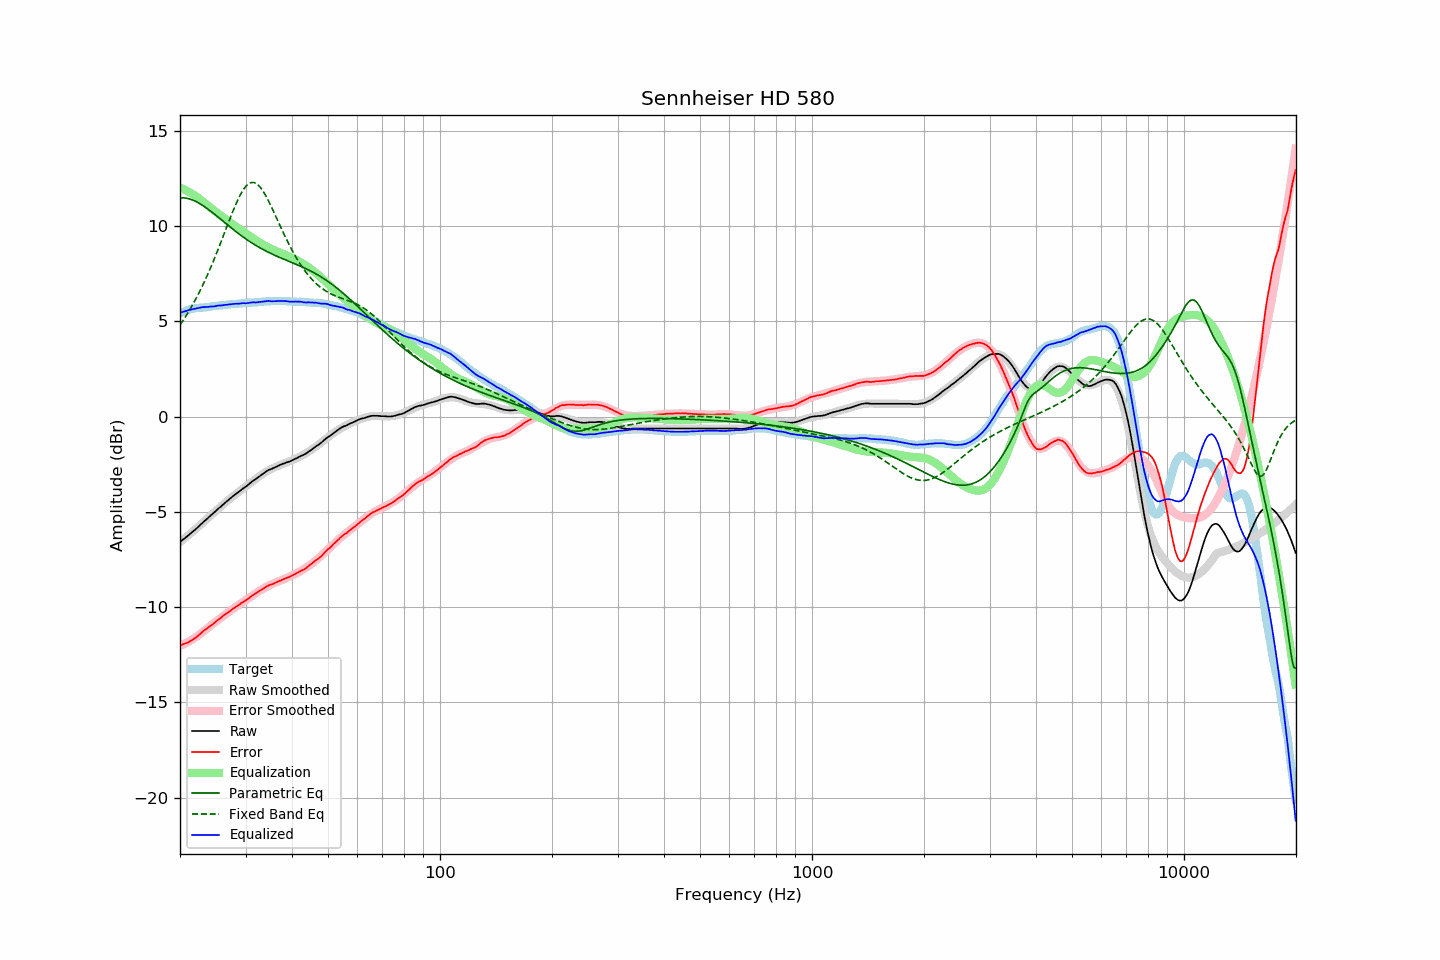

Source data for this figure (header and first rows):
frequency, raw, error, smoothed, error_smoothed, equalization, parametric_eq, fixed_band_eq, equalized_raw, equalized_smoothed, target
20.00, -6.57, -12.00, -6.58, -12.03, 12.03, 11.49, 4.82, 5.46, 5.45, 5.42
20.20, -6.51, -11.98, -6.51, -11.99, 11.99, 11.49, 4.94, 5.48, 5.48, 5.46
20.40, -6.44, -11.94, -6.45, -11.95, 11.95, 11.49, 5.07, 5.51, 5.51, 5.50
20.61, -6.38, -11.91, -6.38, -11.91, 11.91, 11.48, 5.19, 5.53, 5.54, 5.53
20.81, -6.31, -11.88, -6.31, -11.87, 11.87, 11.47, 5.33, 5.56, 5.56, 5.57
21.02, -6.24, -11.85, -6.24, -11.83, 11.83, 11.45, 5.47, 5.58, 5.59, 5.61
21.23, -6.17, -11.80, -6.17, -11.78, 11.78, 11.43, 5.61, 5.61, 5.61, 5.63
21.44, -6.10, -11.75, -6.10, -11.73, 11.73, 11.40, 5.75, 5.63, 5.63, 5.65
21.66, -6.03, -11.70, -6.02, -11.68, 11.68, 11.37, 5.90, 5.65, 5.65, 5.67
21.87, -5.96, -11.64, -5.95, -11.62, 11.62, 11.33, 6.05, 5.66, 5.67, 5.68
22.09, -5.89, -11.59, -5.88, -11.57, 11.57, 11.29, 6.21, 5.68, 5.69, 5.70
22.31, -5.81, -11.52, -5.81, -11.51, 11.51, 11.25, 6.37, 5.70, 5.71, 5.71
22.54, -5.73, -11.45, -5.73, -11.45, 11.45, 11.20, 6.54, 5.72, 5.72, 5.72
22.76, -5.65, -11.38, -5.65, -11.38, 11.38, 11.15, 6.71, 5.73, 5.73, 5.73
22.99, -5.56, -11.29, -5.58, -11.31, 11.31, 11.10, 6.88, 5.75, 5.74, 5.73
23.22, -5.49, -11.23, -5.50, -11.25, 11.25, 11.04, 7.06, 5.75, 5.74, 5.74
23.45, -5.42, -11.17, -5.42, -11.18, 11.18, 10.98, 7.24, 5.76, 5.75, 5.75
23.69, -5.35, -11.11, -5.35, -11.11, 11.11, 10.92, 7.43, 5.76, 5.76, 5.75
23.92, -5.27, -11.03, -5.27, -11.04, 11.04, 10.86, 7.62, 5.77, 5.77, 5.76
24.16, -5.19, -10.97, -5.19, -10.97, 10.97, 10.80, 7.81, 5.78, 5.78, 5.78
24.40, -5.12, -10.92, -5.12, -10.91, 10.91, 10.73, 8.01, 5.79, 5.79, 5.80
24.65, -5.05, -10.85, -5.04, -10.84, 10.84, 10.66, 8.22, 5.79, 5.80, 5.80
24.89, -4.97, -10.78, -4.97, -10.78, 10.78, 10.60, 8.42, 5.81, 5.81, 5.81
25.14, -4.89, -10.71, -4.89, -10.71, 10.71, 10.53, 8.63, 5.82, 5.82, 5.82
25.39, -4.81, -10.64, -4.82, -10.65, 10.65, 10.46, 8.85, 5.84, 5.83, 5.83
25.65, -4.75, -10.60, -4.74, -10.58, 10.58, 10.39, 9.06, 5.83, 5.84, 5.85
25.91, -4.67, -10.52, -4.67, -10.52, 10.52, 10.32, 9.28, 5.85, 5.85, 5.85
26.16, -4.59, -10.44, -4.60, -10.46, 10.46, 10.25, 9.50, 5.87, 5.86, 5.85
26.43, -4.52, -10.39, -4.52, -10.39, 10.39, 10.18, 9.72, 5.87, 5.87, 5.86
26.69, -4.45, -10.32, -4.45, -10.33, 10.33, 10.11, 9.94, 5.88, 5.88, 5.87
26.96, -4.38, -10.27, -4.38, -10.27, 10.27, 10.04, 10.16, 5.88, 5.88, 5.89
27.23, -4.31, -10.21, -4.31, -10.20, 10.20, 9.97, 10.38, 5.89, 5.89, 5.90
27.50, -4.24, -10.15, -4.24, -10.15, 10.15, 9.90, 10.60, 5.90, 5.90, 5.91
27.77, -4.17, -10.08, -4.18, -10.09, 10.09, 9.84, 10.81, 5.92, 5.91, 5.91
28.05, -4.10, -10.03, -4.11, -10.03, 10.03, 9.77, 11.01, 5.93, 5.92, 5.92
28.33, -4.04, -9.96, -4.05, -9.97, 9.97, 9.70, 11.20, 5.93, 5.93, 5.92
28.62, -3.98, -9.91, -3.98, -9.91, 9.91, 9.64, 11.39, 5.93, 5.93, 5.93
28.90, -3.92, -9.86, -3.91, -9.86, 9.86, 9.58, 11.56, 5.93, 5.94, 5.94
29.19, -3.85, -9.79, -3.85, -9.80, 9.80, 9.51, 11.72, 5.95, 5.95, 5.94
29.48, -3.78, -9.75, -3.79, -9.74, 9.74, 9.45, 11.87, 5.96, 5.96, 5.97
29.78, -3.72, -9.69, -3.72, -9.68, 9.68, 9.39, 11.99, 5.96, 5.96, 5.96
30.08, -3.67, -9.64, -3.66, -9.62, 9.62, 9.33, 12.10, 5.95, 5.97, 5.97
30.38, -3.60, -9.57, -3.59, -9.57, 9.57, 9.27, 12.18, 5.97, 5.97, 5.97
30.68, -3.53, -9.52, -3.53, -9.51, 9.51, 9.22, 12.25, 5.98, 5.98, 5.99
30.99, -3.46, -9.45, -3.47, -9.45, 9.45, 9.16, 12.28, 5.99, 5.99, 5.99
31.30, -3.39, -9.39, -3.40, -9.40, 9.40, 9.11, 12.30, 6.00, 5.99, 5.99
31.61, -3.33, -9.33, -3.34, -9.34, 9.34, 9.05, 12.29, 6.01, 6.00, 6.00
31.93, -3.28, -9.29, -3.27, -9.28, 9.28, 9.00, 12.26, 6.00, 6.01, 6.01
32.24, -3.22, -9.23, -3.21, -9.22, 9.22, 8.95, 12.21, 6.00, 6.02, 6.01
32.57, -3.15, -9.17, -3.15, -9.17, 9.17, 8.90, 12.13, 6.02, 6.02, 6.02
32.89, -3.09, -9.12, -3.09, -9.12, 9.12, 8.85, 12.04, 6.03, 6.03, 6.03
33.22, -3.03, -9.07, -3.03, -9.07, 9.07, 8.81, 11.92, 6.03, 6.04, 6.04
33.55, -2.97, -9.01, -2.98, -9.02, 9.02, 8.76, 11.80, 6.05, 6.04, 6.04
33.89, -2.91, -8.96, -2.92, -8.97, 8.97, 8.72, 11.65, 6.06, 6.05, 6.05
34.23, -2.85, -8.91, -2.87, -8.93, 8.93, 8.67, 11.50, 6.07, 6.05, 6.06
34.57, -2.80, -8.86, -2.82, -8.88, 8.88, 8.63, 11.34, 6.08, 6.06, 6.06
34.92, -2.77, -8.83, -2.78, -8.84, 8.84, 8.59, 11.17, 6.07, 6.06, 6.06
35.27, -2.74, -8.81, -2.73, -8.80, 8.80, 8.55, 10.99, 6.06, 6.07, 6.07
35.62, -2.70, -8.77, -2.69, -8.76, 8.76, 8.51, 10.81, 6.06, 6.07, 6.07
35.97, -2.66, -8.73, -2.65, -8.72, 8.72, 8.47, 10.63, 6.06, 6.07, 6.07
... 635 more rows
